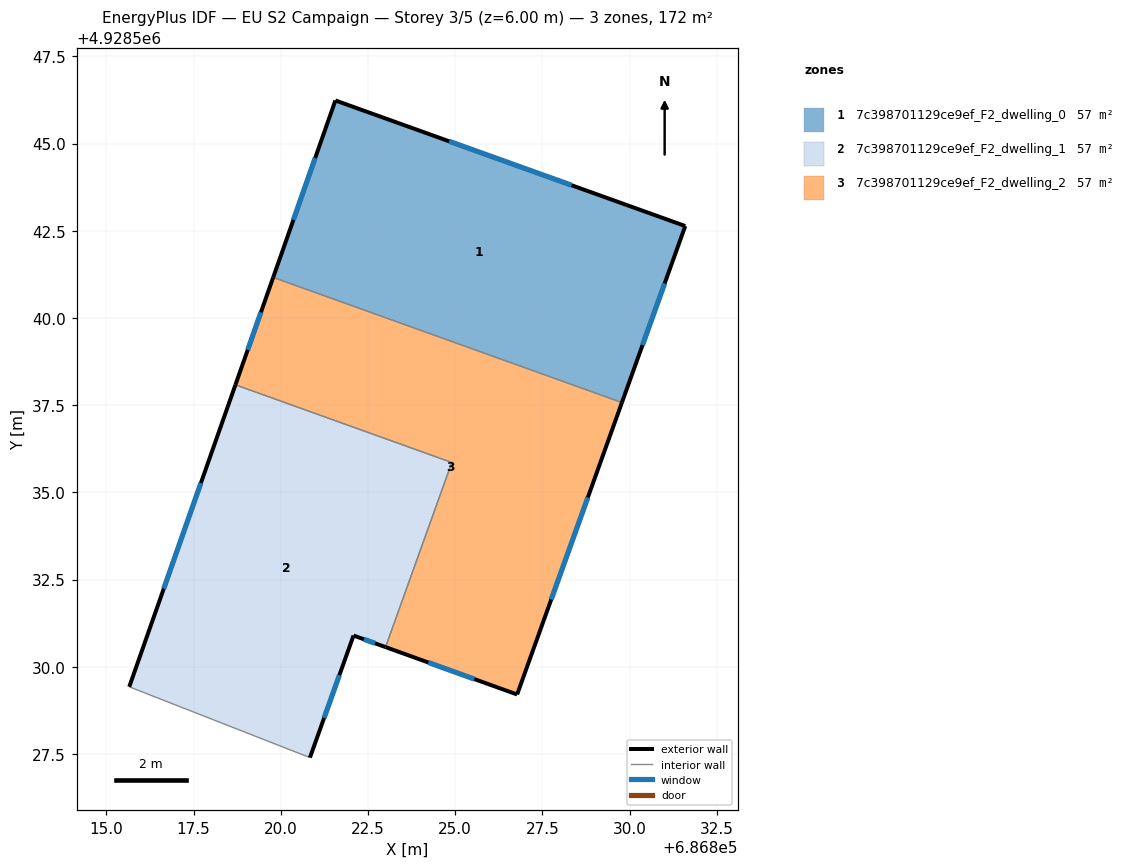
=== STOREY PLAN SPEC (per zone: floor XY polygon, exterior-wall plan segments, windows/doors) ===
zone 1: 7c398701129ce9ef_F2_dwelling_0  (57.2 m²)
  floor: (686831.60, 4928542.63) (686829.78, 4928537.57) (686819.78, 4928541.16) (686821.57, 4928546.23)
  exterior wall: (686829.78, 4928537.57) – (686831.60, 4928542.63)  [5.4 m]
    window: (686830.37, 4928539.22) – (686831.01, 4928540.99)  [2.0 m²]
  exterior wall: (686821.57, 4928546.23) – (686819.78, 4928541.16)  [5.4 m]
    window: (686820.99, 4928544.58) – (686820.36, 4928542.81)  [2.0 m²]
  exterior wall: (686831.60, 4928542.63) – (686821.57, 4928546.23)  [10.7 m]
    window: (686828.34, 4928543.80) – (686824.83, 4928545.06)  [3.9 m²]
  interior walls: 1
zone 2: 7c398701129ce9ef_F2_dwelling_1  (57.2 m²)
  floor: (686824.90, 4928535.86) (686823.01, 4928530.56) (686822.09, 4928530.89) (686820.84, 4928527.39) (686815.66, 4928529.42) (686818.70, 4928538.08)
  exterior wall: (686818.70, 4928538.08) – (686815.66, 4928529.42)  [9.2 m]
    window: (686817.71, 4928535.27) – (686816.65, 4928532.24)  [3.4 m²]
  exterior wall: (686822.09, 4928530.89) – (686823.01, 4928530.56)  [1.0 m]
    window: (686822.39, 4928530.79) – (686822.71, 4928530.67)  [0.4 m²]
  exterior wall: (686820.84, 4928527.39) – (686822.09, 4928530.89)  [3.7 m]
    window: (686821.24, 4928528.53) – (686821.68, 4928529.76)  [1.4 m²]
  interior walls: 3
zone 3: 7c398701129ce9ef_F2_dwelling_2  (57.2 m²)
  floor: (686829.78, 4928537.57) (686826.78, 4928529.20) (686823.01, 4928530.56) (686824.90, 4928535.86) (686818.70, 4928538.08) (686819.78, 4928541.16)
  exterior wall: (686819.78, 4928541.16) – (686818.70, 4928538.08)  [3.3 m]
    window: (686819.43, 4928540.16) – (686819.05, 4928539.08)  [1.2 m²]
  exterior wall: (686826.78, 4928529.20) – (686829.78, 4928537.57)  [8.9 m]
    window: (686827.75, 4928531.93) – (686828.80, 4928534.85)  [3.3 m²]
  exterior wall: (686823.01, 4928530.56) – (686826.78, 4928529.20)  [4.0 m]
    window: (686824.23, 4928530.12) – (686825.55, 4928529.65)  [1.5 m²]
  interior walls: 3

=== DERIVED (storey summary) ===
Building: EU S2 Campaign
Storey: 3 of 5  (floor level z = 6.00 m)
Storey gross floor area: 171.6 m²
Zones on this storey: 3
  - 7c398701129ce9ef_F2_dwelling_0: floor 57.2 m²; exterior wall 21.4 m (64.2 m²); 3 window(s) 7.8 m²; WWR 12.2%
  - 7c398701129ce9ef_F2_dwelling_1: floor 57.2 m²; exterior wall 13.9 m (41.6 m²); 3 window(s) 5.1 m²; WWR 12.2%
  - 7c398701129ce9ef_F2_dwelling_2: floor 57.2 m²; exterior wall 16.2 m (48.5 m²); 3 window(s) 5.9 m²; WWR 12.2%
Zone adjacency (shared interzone walls):
  - 7c398701129ce9ef_F2_dwelling_0 ↔ 7c398701129ce9ef_F2_dwelling_2
  - 7c398701129ce9ef_F2_dwelling_1 ↔ 7c398701129ce9ef_F2_dwelling_2